Photos from the image-classification dataset "processed" in the GitHub repository Agya-Aboagye-Otchere/CSCI-6379-3D-Printing-Defect-Detection-and-Correction. Its 6 classes are: bed adhesion, layer shifting, over extrusion, stringing, under extrusion, warping.

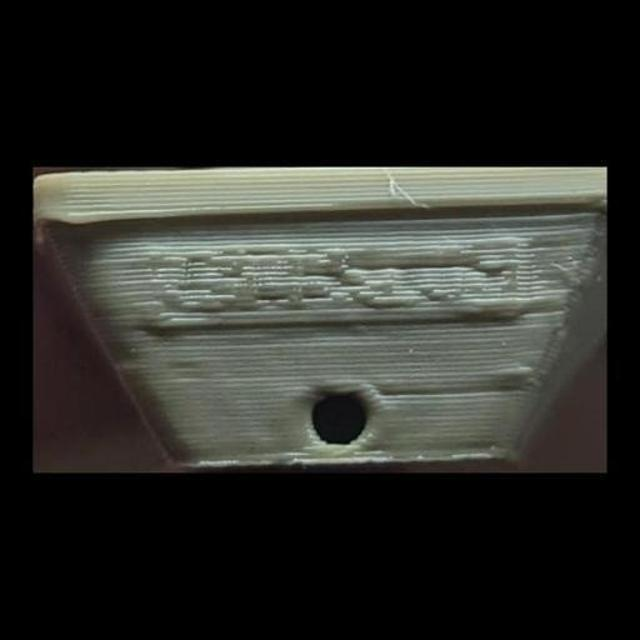
Label: over extrusion

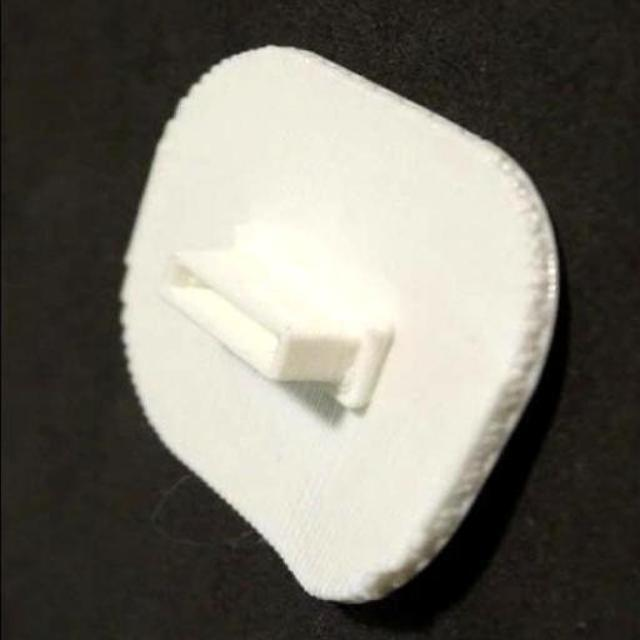
Label: warping

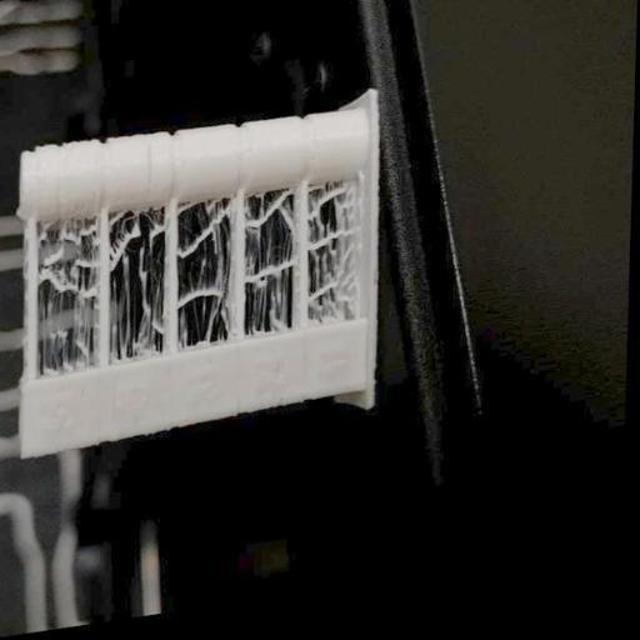
Label: stringing

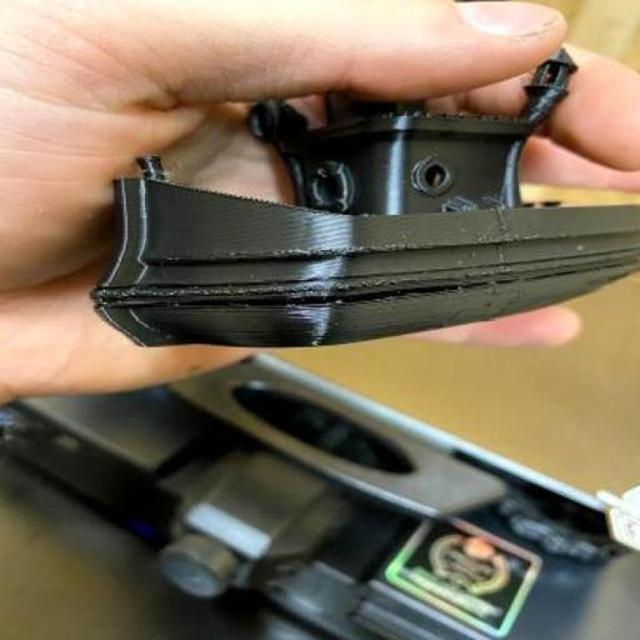
Label: under extrusion

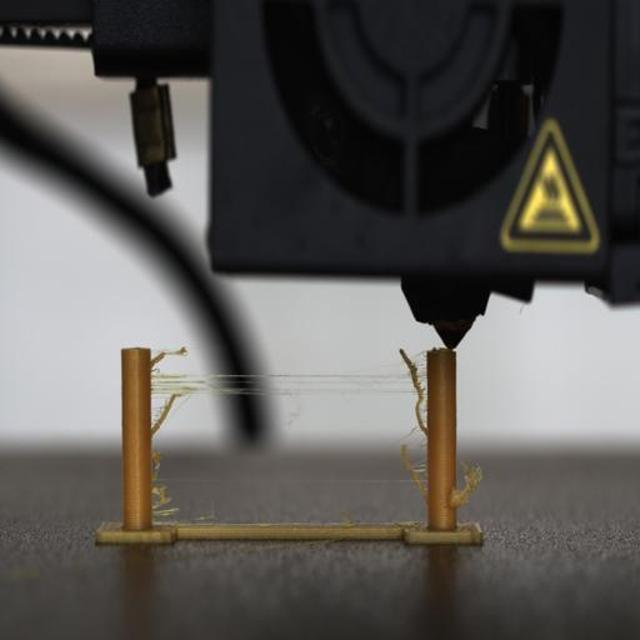
Label: stringing

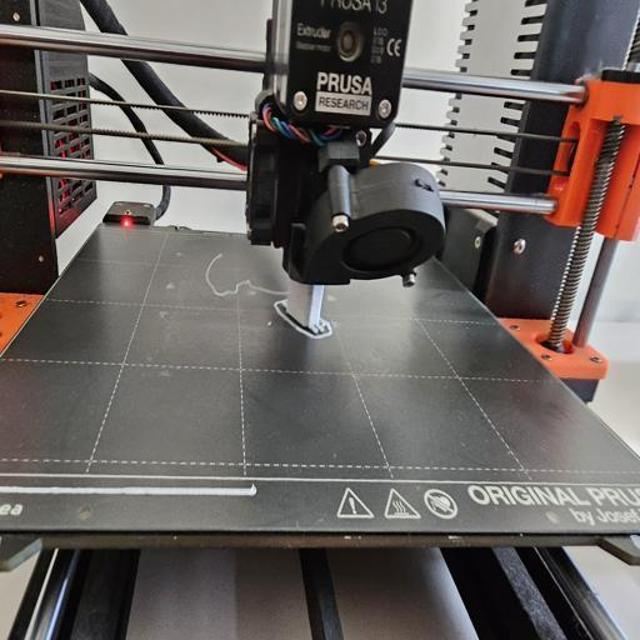
Label: bed adhesion
